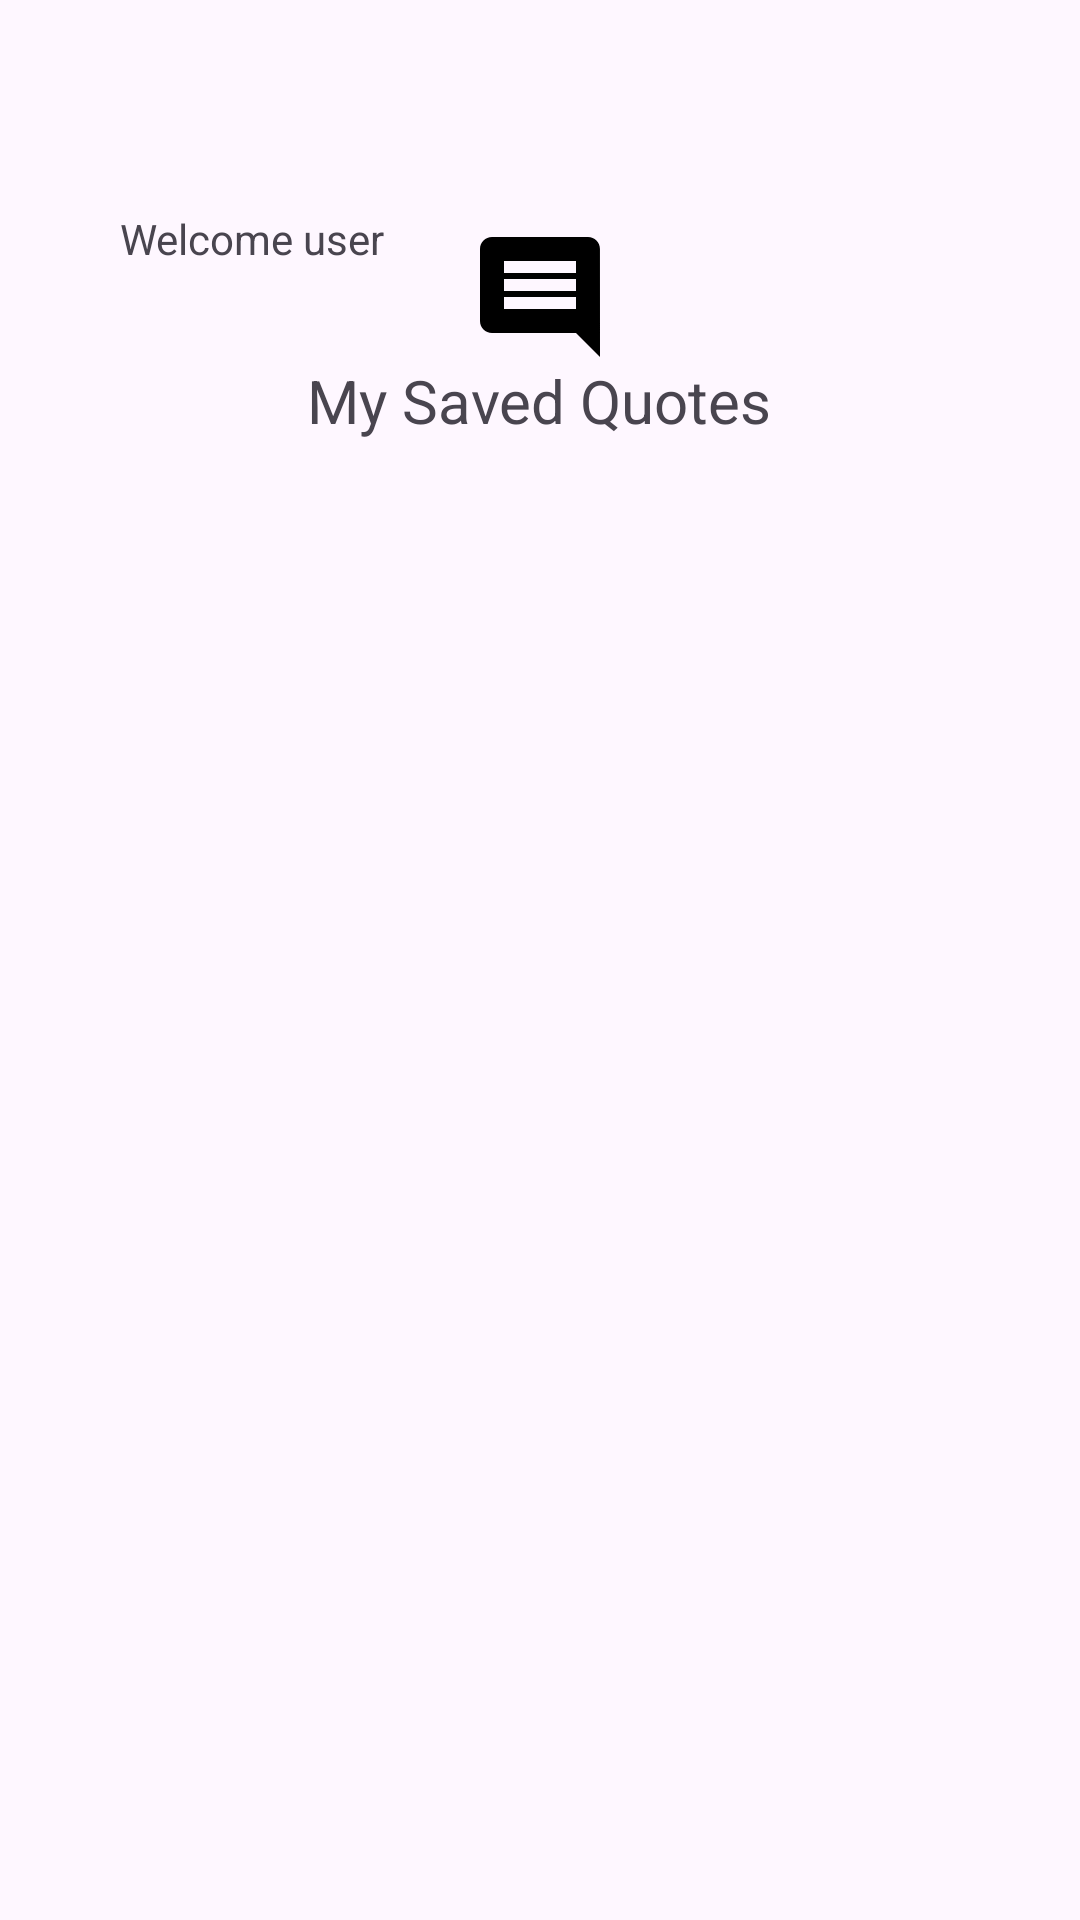

This screen was rendered from an Android layout file. Write that file and the resources it references.
<!-- AndroidManifest.xml: application theme Theme.ReadingBox_154479 -->
<!-- res/layout/fragment_saved_quotes.xml -->
<?xml version="1.0" encoding="utf-8"?>
<FrameLayout xmlns:android="http://schemas.android.com/apk/res/android"
    xmlns:app="http://schemas.android.com/apk/res-auto"
    xmlns:tools="http://schemas.android.com/tools"
    android:layout_width="match_parent"
    android:layout_height="match_parent"
    tools:context=".SavedQuotesFragment">

    <TextView
        android:id="@+id/TextUserWelcome"
        android:layout_width="wrap_content"
        android:layout_height="wrap_content"

        android:layout_marginStart="40dp"
        android:layout_marginTop="70dp"
        android:text="Welcome user"
        android:textAlignment="viewStart" />

    <TextView
        android:id="@+id/textSavedQuotes"
        android:layout_width="wrap_content"
        android:layout_height="wrap_content"
        android:layout_gravity="center_horizontal"
        android:layout_marginTop="120dp"
        android:text="My Saved Quotes"
        android:textSize="20sp" />

    <androidx.appcompat.widget.LinearLayoutCompat
        android:id="@+id/resultLayout"
        android:layout_width="match_parent"
        android:layout_height="550dp"
        android:layout_gravity="bottom|center_horizontal"
        android:orientation="vertical">


        <androidx.recyclerview.widget.RecyclerView
            android:id="@+id/recycler_search"
            android:layout_width="match_parent"
            android:layout_height="match_parent" />


    </androidx.appcompat.widget.LinearLayoutCompat>

    <ImageView
        android:id="@+id/imageView"
        android:layout_width="wrap_content"
        android:layout_height="wrap_content"
        android:layout_gravity="center_horizontal"
        android:layout_marginTop="75dp"
        app:srcCompat="@drawable/quotes_img" />


</FrameLayout>
<!-- resources referenced by this layout -->
<resources>
  <!-- drawable quotes_img (drawable) -->
  <vector xmlns:android="http://schemas.android.com/apk/res/android" android:autoMirrored="true" android:height="48dp" android:tint="#000000" android:viewportHeight="24" android:viewportWidth="24" android:width="48dp">
        
      <path android:fillColor="@android:color/white" android:pathData="M21.99,4c0,-1.1 -0.89,-2 -1.99,-2L4,2c-1.1,0 -2,0.9 -2,2v12c0,1.1 0.9,2 2,2h14l4,4 -0.01,-18zM18,14L6,14v-2h12v2zM18,11L6,11L6,9h12v2zM18,8L6,8L6,6h12v2z"/>
      
  </vector>
  <style name="Theme.ReadingBox_154479" parent="Base.Theme.ReadingBox_154479" />
  <style name="Base.Theme.ReadingBox_154479" parent="Theme.Material3.DayNight.NoActionBar">
          
          
      </style>
</resources>
